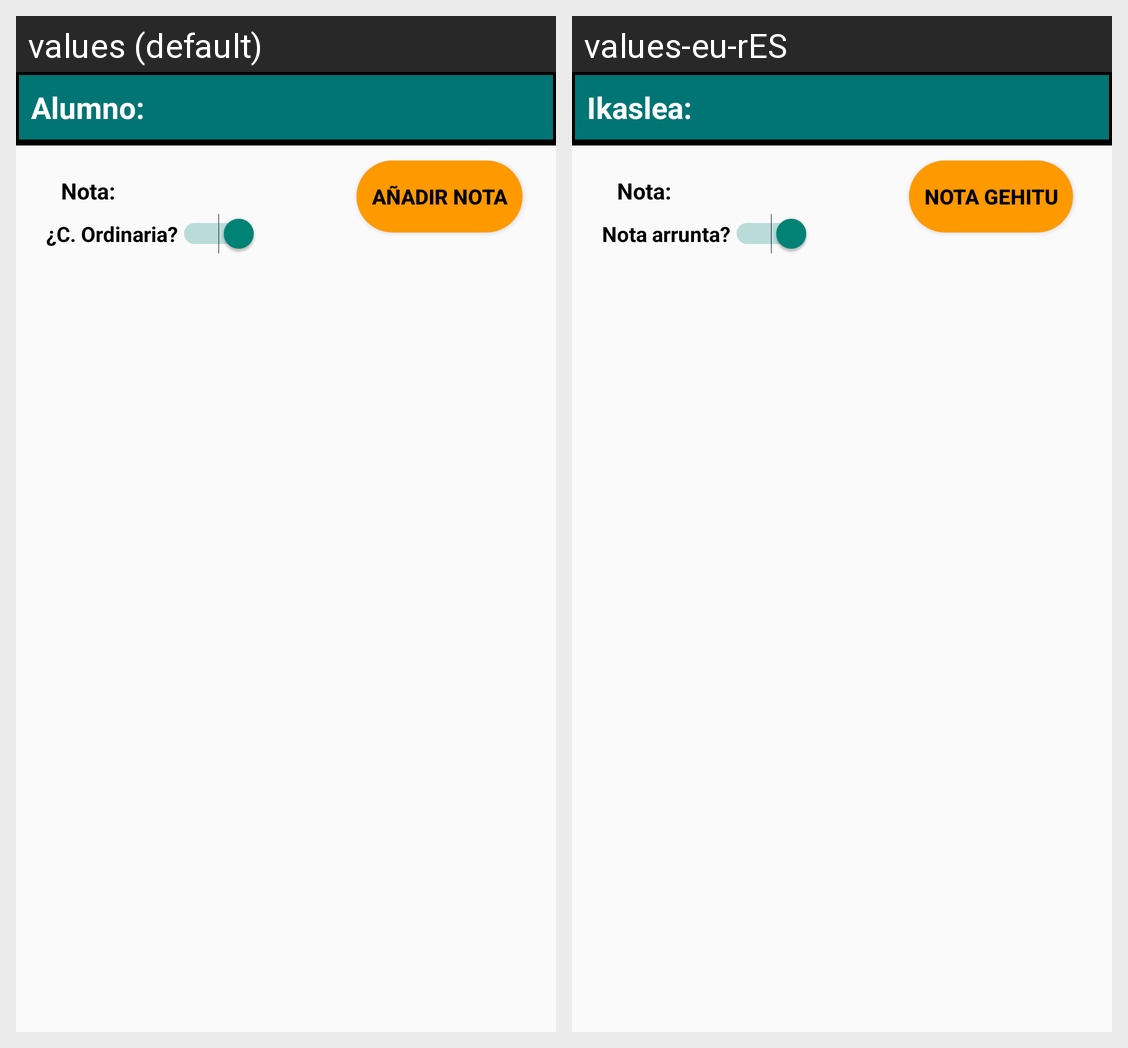

Locale-by-locale string values for the Android screen shown in this grid:
Android screen res/layout/dialog_profesor_aniadenota.xml rendered under 2 locales, left to right: values (default), values-eu-rES. Device: Nexus 5 (rendered at 1080×1920; each locale shown at half size, 540×960, under a caption strip naming it); theme Theme.AppCompat.Light.NoActionBar.
Strings drawn on this screen, with the default value and each locale's value (text and hints the layout hard-codes, and strings that could not be matched under every locale, appear in the picture but are not listed):

dialog_notaprofesor_alumno
  values: Alumno: 
  values-eu-rES: Ikaslea:

dialog_notaprofesor_nota
  values: Nota: 
  values-eu-rES: Nota:

dialog_notaprofesor_ordinaria
  values: ¿C. Ordinaria?
  values-eu-rES: Nota arrunta?

imparte_anadirNota
  values: Añadir nota
  values-eu-rES: Nota gehitu
